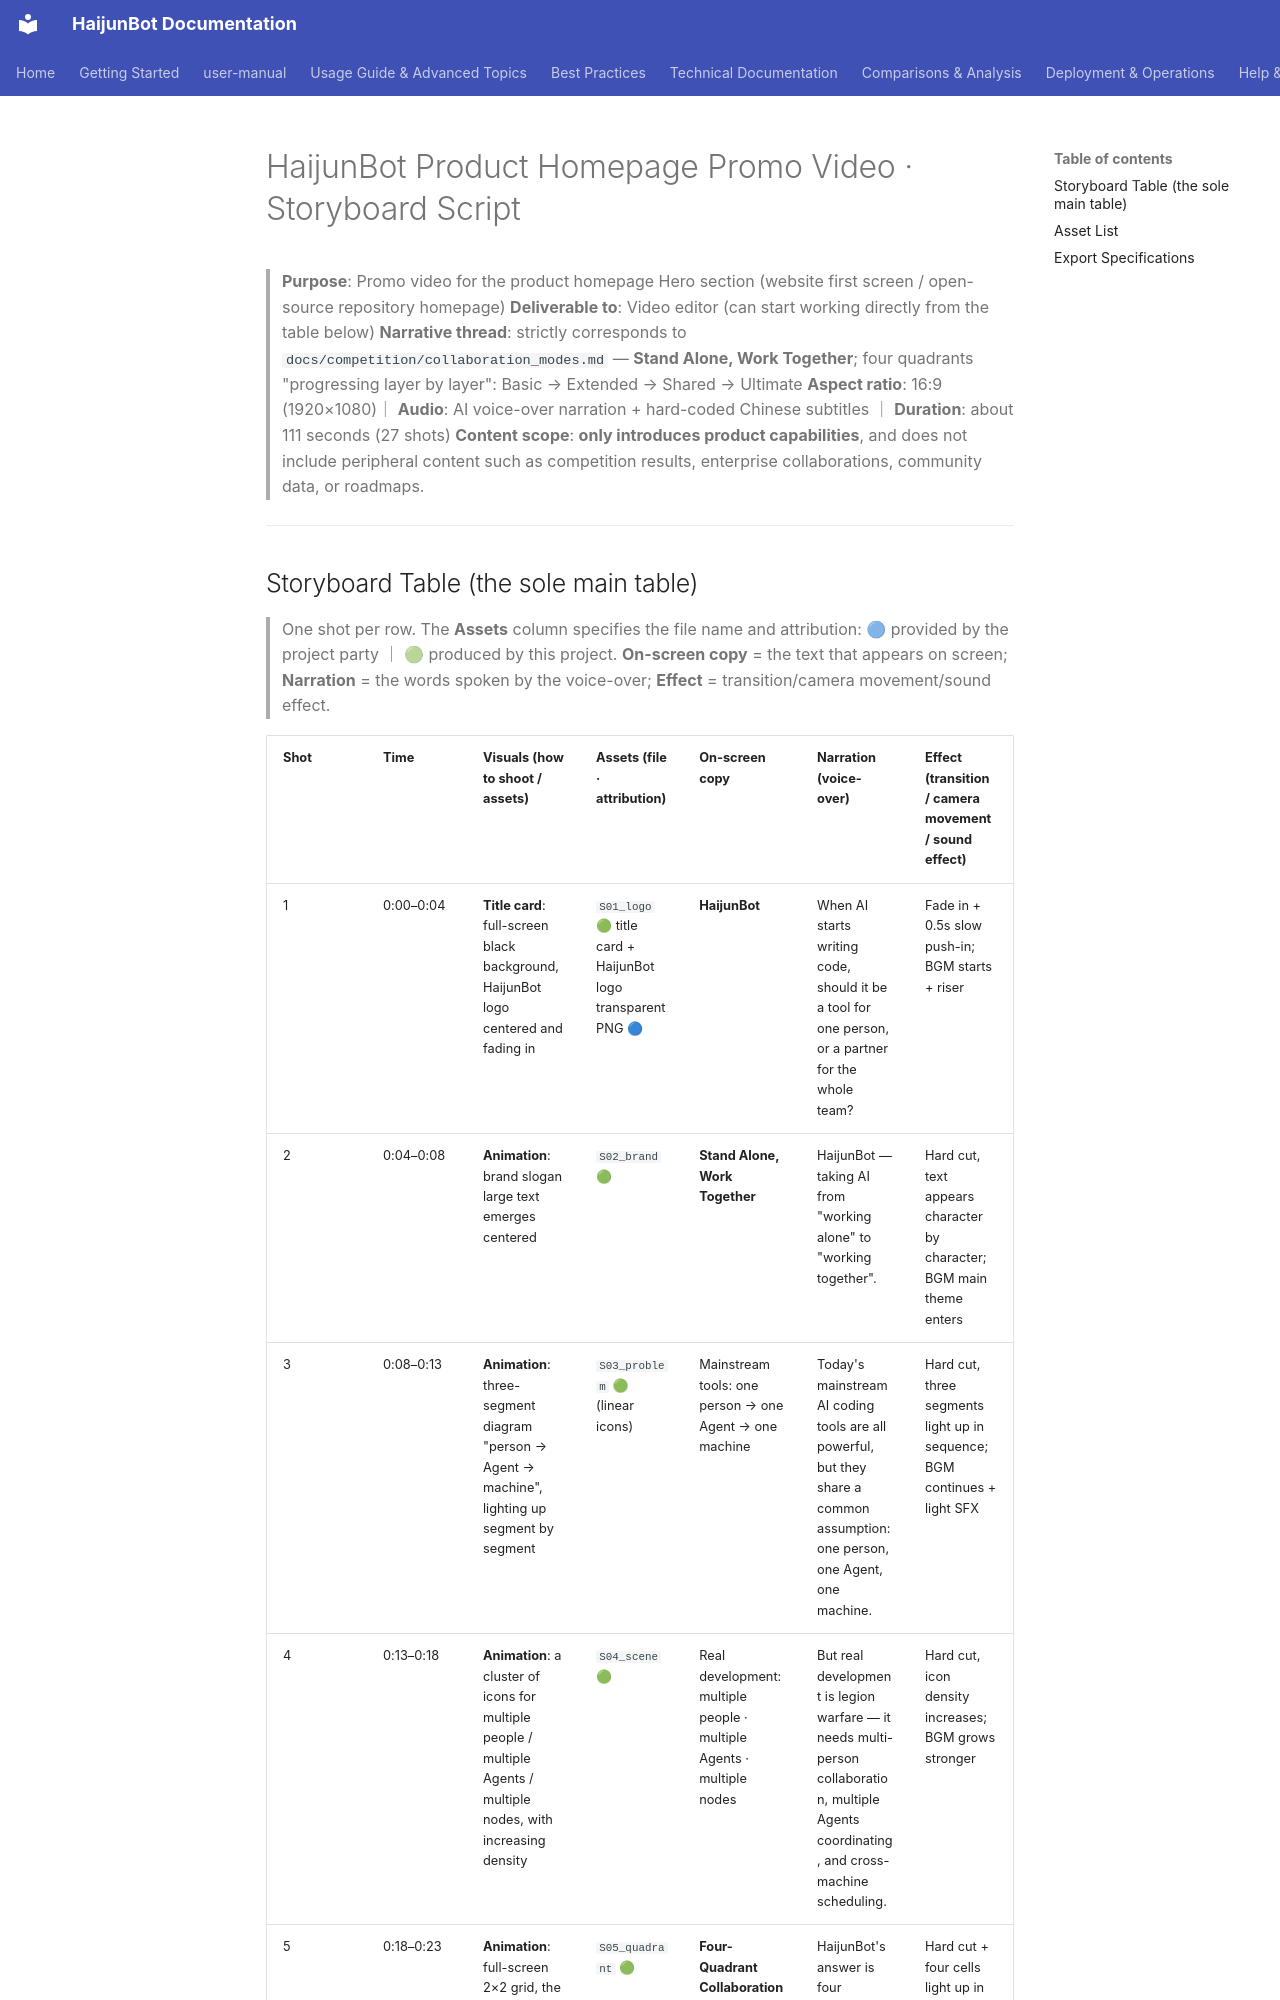

repository: takebox/haijunbot-vinbox · page: competition/promo_video_script/index.html · generator: mkdocs

# HaijunBot Product Homepage Promo Video · Storyboard Script

> **Purpose**: Promo video for the product homepage Hero section (website first screen / open-source repository homepage)
> **Deliverable to**: Video editor (can start working directly from the table below)
> **Narrative thread**: strictly corresponds to `docs/competition/collaboration_modes.md` — **Stand Alone, Work Together**; four quadrants "progressing layer by layer": Basic → Extended → Shared → Ultimate
> **Aspect ratio**: 16:9 (1920×1080)｜ **Audio**: AI voice-over narration + hard-coded Chinese subtitles ｜ **Duration**: about 111 seconds (27 shots)
> **Content scope**: **only introduces product capabilities**, and does not include peripheral content such as competition results, enterprise collaborations, community data, or roadmaps.

---
